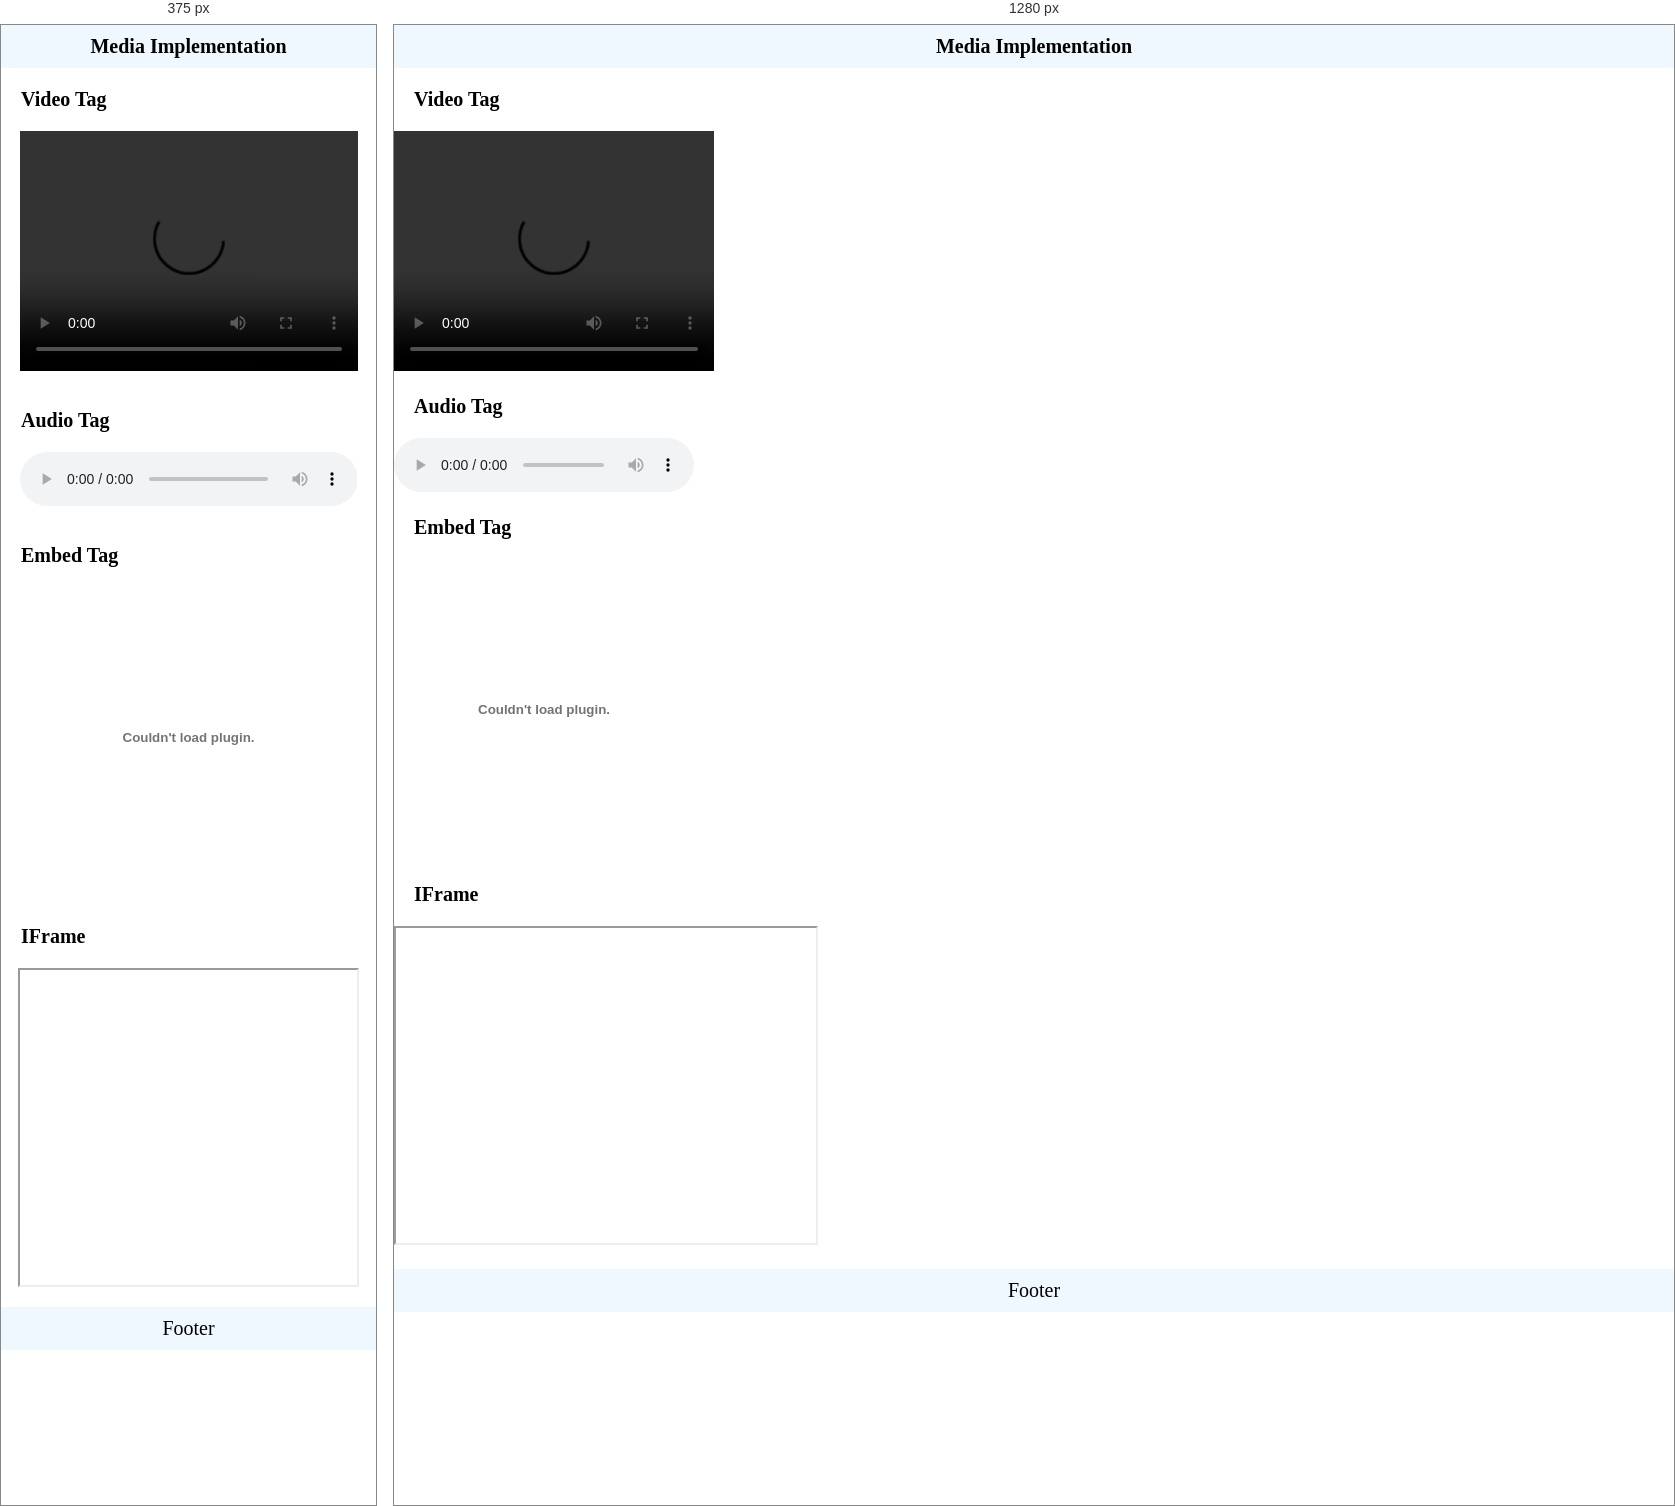
Rendered at 375 px and 1280 px, left to right.

<!-- file: Media.html -->
<!DOCTYPE html>
<html lang="en">
  <head>
    <meta charset="UTF-8" />
    <meta name="viewport" content="width=device-width, initial-scale=1.0" />
    <title>Media</title>
    <script src="test.js" defer></script>
  </head>

  <style>
    * {
      margin: 0px;
      padding: 0px;
    }
    h4 {
      text-align: center;
      font-size: 20px;
      padding: 10px;
      background-color: aliceblue;
      margin-bottom: 20px;
    }
    span {
      display: block;
      margin-left: 20px;
      margin-bottom: 20px;
      margin-top: 20px;
      font-size: 20px;
      font-weight: 600;
    }

    footer {
      text-align: center;
      font-size: 20px;
      padding: 10px;
      background-color: aliceblue;
      margin-top: 20px;
    }

    @media screen and (max-width: 500px) {
      iframe,
      video,
      audio,
      embed {
        display: block;
        width: 90% !important;
        margin: auto;
      }
    }
  </style>
  <body>
    <h4>Media Implementation</h4>
    <span>Video Tag</span>
    <video width="320" height="240" controls autoplay loop>
      <source src="vid.mp4" type="video/mp4" />
      Your browser does not support the video tag.
    </video>
    <br />

    <span>Audio Tag</span>
    <audio id="audioId" controls autoplay loop>
      <source src="mus.mp3" type="audio/mpeg" />
      Your browser does not support the audio element.
    </audio>
    <br />

    <!-- Use to include object like pdf ppt images -->
    <!-- <object width="300px" height="300px" data="hmi_report.pdf"></object> -->

    <span>Embed Tag</span>
    <embed width="300px" height="300px" src="hmi_report.pdf" />

    <!--  -->
    <br />

    <span>IFrame</span>
    <iframe
      width="420"
      height="315"
      src="https://www.youtube.com/embed/tgbNymZ7vqY"
    >
    </iframe>

    <footer>Footer</footer>
  </body>
</html>
